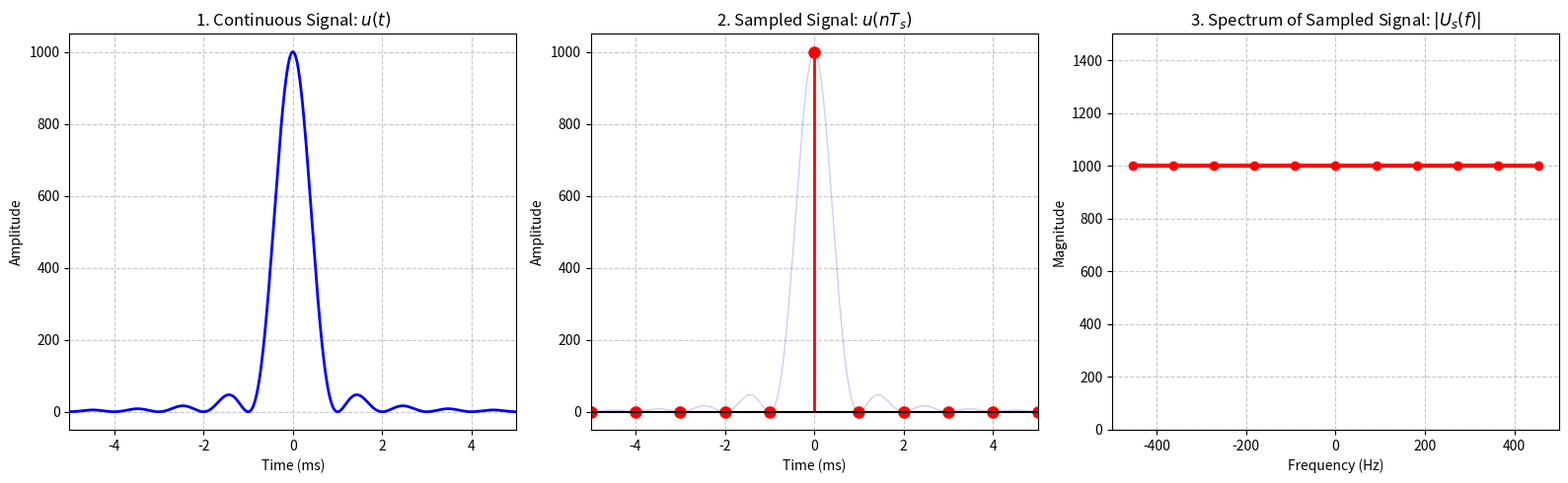

Python code for this plot: (Note: this script raises an exception after producing the figure.)
import numpy as np
import matplotlib.pyplot as plt

# --- Parameters ---
W = 1000.0          # Bandwidth in Hz
Ts = 0.001          # Sampling interval (1 ms)
t_max = 0.005       # Plot from -5 ms to +5 ms

# --- 1. Continuous Time Signal ---
t_cont = np.linspace(-t_max, t_max, 1000)
u_cont = W * (np.sinc(W * t_cont))**2

# --- 2. Sampled Time Signal ---
t_disc = np.arange(-t_max, t_max + Ts, Ts)
u_disc = W * (np.sinc(W * t_disc))**2

# --- 3. Fourier Transform of the Sampled Signal ---
N = len(u_disc)

# Calculate the FFT of the discrete samples
# We use ifftshift to correctly align the t=0 point for the algorithm
U_sampled_complex = np.fft.fft(np.fft.ifftshift(u_disc))

# Get the magnitude of the frequency spectrum and center 0 Hz
U_sampled_mag = np.abs(np.fft.fftshift(U_sampled_complex))

# Generate the corresponding frequency axis
freq_axis = np.fft.fftshift(np.fft.fftfreq(N, Ts))

# --- Plotting ---
plt.figure(figsize=(16, 5)) # Made the figure wider to fit 3 plots

# Subplot 1: Continuous Time Signal
plt.subplot(1, 3, 1)
plt.plot(t_cont * 1000, u_cont, color='blue', linewidth=2)
plt.title('1. Continuous Signal: $u(t)$')
plt.xlabel('Time (ms)')
plt.ylabel('Amplitude')
plt.grid(True, linestyle='--', alpha=0.7)
plt.xlim(-5, 5)

# Subplot 2: Sampled Time Signal
plt.subplot(1, 3, 2)
plt.plot(t_cont * 1000, u_cont, color='blue', linewidth=1, alpha=0.2)
markerline, stemlines, baseline = plt.stem(t_disc * 1000, u_disc, basefmt="k-")
plt.setp(markerline, color='red', markersize=8)
plt.setp(stemlines, color='red', linewidth=2)
plt.title('2. Sampled Signal: $u(nT_s)$')
plt.xlabel('Time (ms)')
plt.ylabel('Amplitude')
plt.grid(True, linestyle='--', alpha=0.7)
plt.xlim(-5, 5)

# Subplot 3: Frequency Spectrum of Sampled Signal
plt.subplot(1, 3, 3)
# Plotting the discrete frequency bins connected by a line to show the shape
plt.plot(freq_axis, U_sampled_mag, color='red', linewidth=3, marker='o')
plt.title('3. Spectrum of Sampled Signal: $|U_s(f)|$')
plt.xlabel('Frequency (Hz)')
plt.ylabel('Magnitude')
plt.grid(True, linestyle='--', alpha=0.7)
# Setting Y-axis to clearly show it's a constant, non-zero flat line
plt.ylim(0, max(U_sampled_mag) * 1.5) 

plt.tight_layout()
plt.savefig("../plot2.png")
plt.show()
